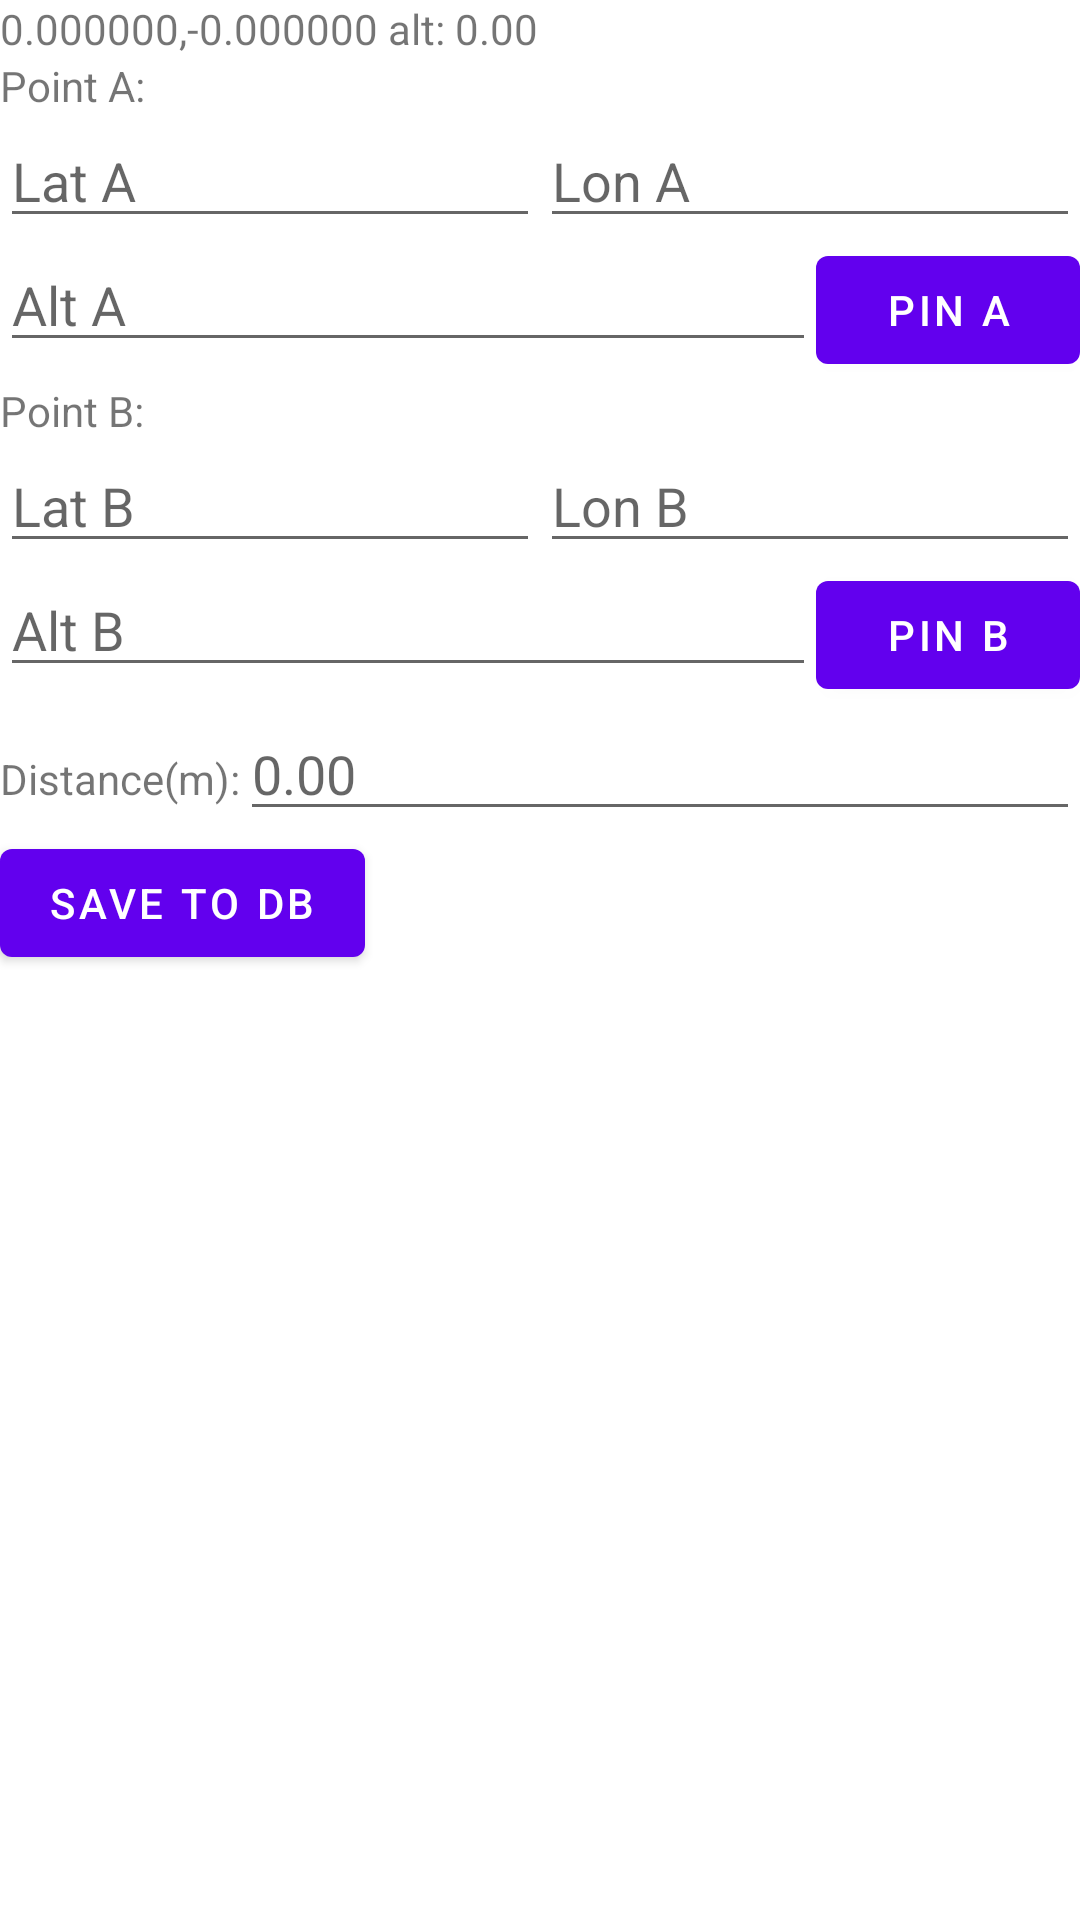

This screen was rendered from an Android layout file. Write that file and the resources it references.
<!-- AndroidManifest.xml: fallback theme Theme.MaterialComponents.DayNight.NoActionBar -->
<!-- res/layout/main.xml -->
<?xml version="1.0" encoding="utf-8"?>
<LinearLayout xmlns:android="http://schemas.android.com/apk/res/android"
    android:layout_width="match_parent"
    android:layout_height="wrap_content"
    android:focusable="true"
    android:focusableInTouchMode="true"
    android:orientation="vertical" >

    <TextView
        android:id="@+id/textLatLon"
        android:layout_width="match_parent"
        android:layout_height="wrap_content"
        android:text="@string/textLatLon" />

    <TextView
        android:id="@+id/textPointA"
        android:layout_width="wrap_content"
        android:layout_height="wrap_content"
        android:text="@string/textPointA" />

    <LinearLayout
        android:layout_width="match_parent"
        android:layout_height="wrap_content"
        android:orientation="horizontal" >

        <EditText
            android:id="@+id/editLat1"
            android:layout_width="0dp"
            android:layout_height="wrap_content"
            android:layout_weight="0.5"
            android:hint="@string/editLat1" >
        </EditText>

        <EditText
            android:id="@+id/editLon1"
            android:layout_width="0dp"
            android:layout_height="wrap_content"
            android:layout_weight="0.5"
            android:hint="@string/editLon1" >
        </EditText>
    </LinearLayout>

    <LinearLayout
        android:layout_width="match_parent"
        android:layout_height="wrap_content"
        android:orientation="horizontal" >

        <EditText
            android:id="@+id/editAlt1"
            android:layout_width="0dp"
            android:layout_height="wrap_content"
            android:layout_weight="1"
            android:hint="@string/editAlt1" >
        </EditText>

        <Button
            android:id="@+id/button1"
            android:layout_width="wrap_content"
            android:layout_height="wrap_content"
            android:onClick="button1Click"
            android:text="@string/button1" />
    </LinearLayout>

    <TextView
        android:id="@+id/textPointB"
        android:layout_width="wrap_content"
        android:layout_height="wrap_content"
        android:text="@string/textPointB" />

    <LinearLayout
        android:layout_width="match_parent"
        android:layout_height="wrap_content"
        android:orientation="horizontal" >

        <EditText
            android:id="@+id/editLat2"
            android:layout_width="0dp"
            android:layout_height="wrap_content"
            android:layout_weight="0.5"
            android:hint="@string/editLat2" >
        </EditText>

        <EditText
            android:id="@+id/editLon2"
            android:layout_width="0dp"
            android:layout_height="wrap_content"
            android:layout_weight="0.5"
            android:hint="@string/editLon2" >
        </EditText>
    </LinearLayout>

    <LinearLayout
        android:layout_width="match_parent"
        android:layout_height="wrap_content"
        android:orientation="horizontal" >

        <EditText
            android:id="@+id/editAlt2"
            android:layout_width="0dp"
            android:layout_height="wrap_content"
            android:layout_weight="1"
            android:hint="@string/editAlt2" >
        </EditText>

        <Button
            android:id="@+id/button2"
            android:layout_width="wrap_content"
            android:layout_height="wrap_content"
            android:onClick="button2Click"
            android:text="@string/button2" />
    </LinearLayout>

    <LinearLayout
        android:layout_width="match_parent"
        android:layout_height="wrap_content"
        android:orientation="horizontal" >

        <TextView
            android:id="@+id/textDist"
            android:layout_width="wrap_content"
            android:layout_height="wrap_content"
            android:text="@string/textDist" />

        <EditText
            android:id="@+id/editDist"
            android:layout_width="0dp"
            android:layout_height="wrap_content"
            android:layout_weight="1"
            android:hint="@string/editDist" >
        </EditText>
    </LinearLayout>

    <Button
        android:id="@+id/button3"
        android:layout_width="wrap_content"
        android:layout_height="wrap_content"
        android:onClick="button3Click"
        android:text="@string/button3" />

</LinearLayout>
<!-- resources referenced by this layout -->
<resources>
  <string name="button1">Pin A</string>
  <string name="button2">Pin B</string>
  <string name="button3">Save to DB</string>
  <string name="editAlt1">Alt A</string>
  <string name="editAlt2">Alt B</string>
  <string name="editDist">0.00</string>
  <string name="editLat1">Lat A</string>
  <string name="editLat2">Lat B</string>
  <string name="editLon1">Lon A</string>
  <string name="editLon2">Lon B</string>
  <string name="textDist">Distance(m): </string>
  <string name="textLatLon">0.000000,-0.000000 alt: 0.00</string>
  <string name="textPointA">Point A:</string>
  <string name="textPointB">Point B:</string>
</resources>
